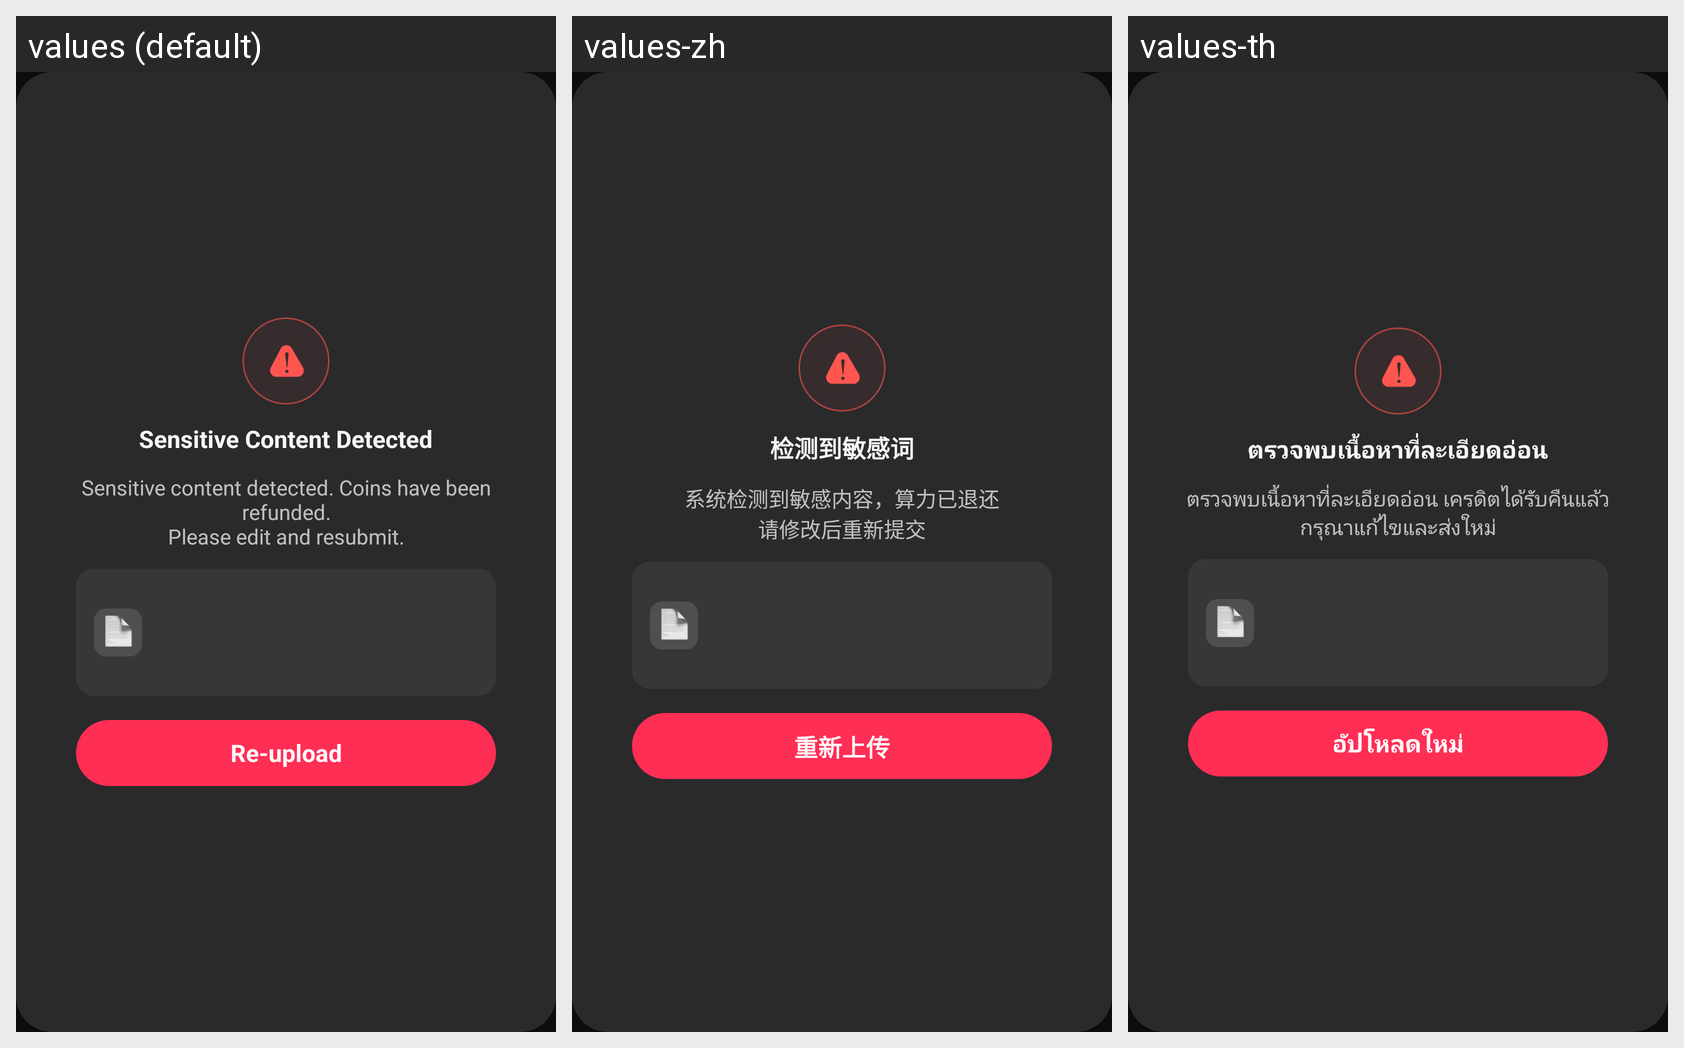

Translations of the strings shown on this Android screen, per locale in the grid:
Android screen res/layout/dialog_story_reupload.xml rendered under 3 locales, left to right: values (default), values-zh, values-th. Device: Nexus 5 (rendered at 1080×1920; each locale shown at half size, 540×960, under a caption strip naming it); theme AppTheme.
Other locales in the repository, not shown: values-de, values-es, values-fr, values-in, values-ja, values-pt.
Strings drawn on this screen, with the default value and each locale's value (text and hints the layout hard-codes, and strings that could not be matched under every locale, appear in the picture but are not listed):

sensitive_word_detected
  values: Sensitive Content Detected
  values-zh: 检测到敏感词
  values-th: ตรวจพบเนื้อหาที่ละเอียดอ่อน

sensitive_content_refunded
  values: Sensitive content detected. Coins have been refunded.
      Please edit and resubmit.
  values-zh: 系统检测到敏感内容，算力已退还
      请修改后重新提交
  values-th: ตรวจพบเนื้อหาที่ละเอียดอ่อน เครดิตได้รับคืนแล้ว กรุณาแก้ไขและส่งใหม่

reupload
  values: Re-upload
  values-zh: 重新上传
  values-th: อัปโหลดใหม่
